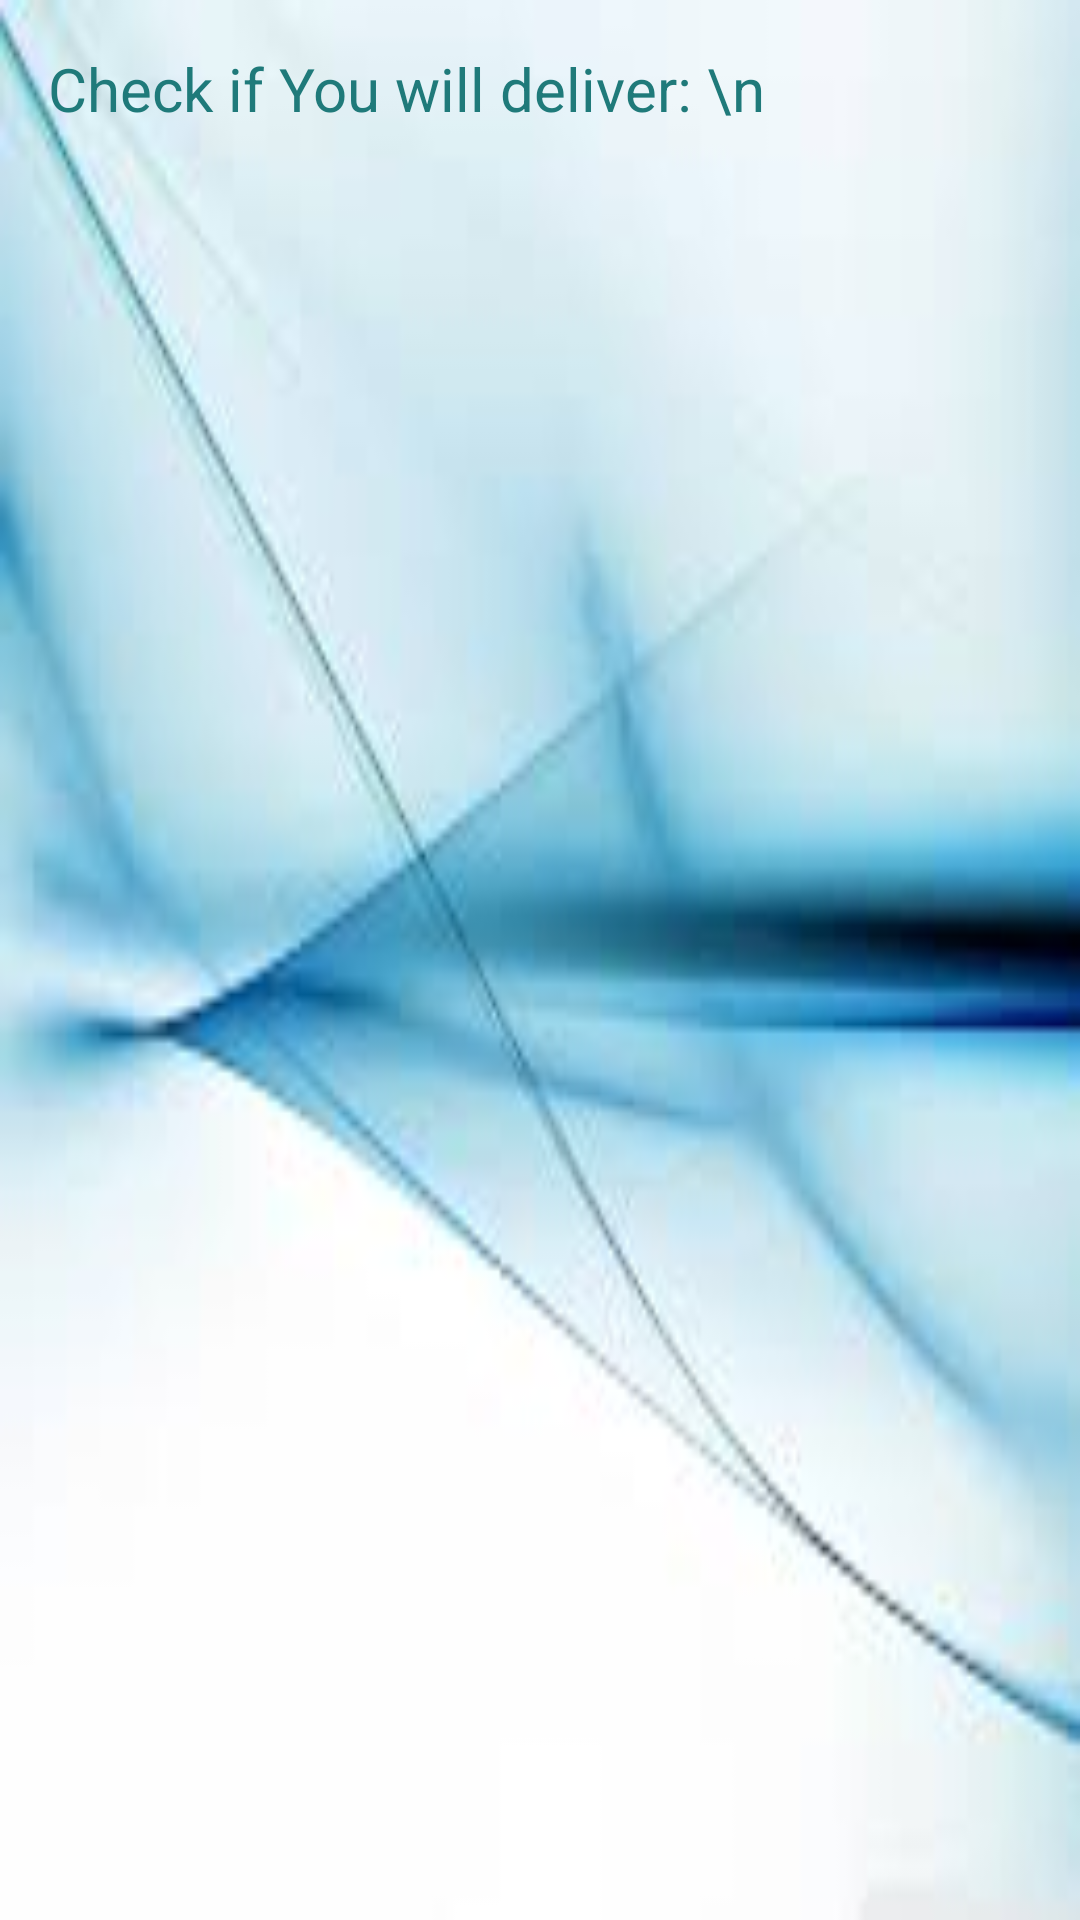

Android layout source for this screen:
<!-- AndroidManifest.xml: application theme AppTheme -->
<!-- res/layout/activity_deliver_home.xml -->
<?xml version="1.0" encoding="utf-8"?>
<RelativeLayout xmlns:android="http://schemas.android.com/apk/res/android"
    xmlns:app="http://schemas.android.com/apk/res-auto"
    xmlns:tools="http://schemas.android.com/tools"
    android:id="@+id/container"
    android:layout_width="match_parent"
    android:layout_height="match_parent"
    android:background="@drawable/bg"
    tools:context="com.example.hajar.firsttry.DeliverHome">

    <TextView
    android:id="@+id/message"
        android:layout_width="wrap_content"
        android:layout_height="wrap_content"
        android:layout_marginLeft="@dimen/activity_horizontal_margin"
        android:layout_marginStart="@dimen/activity_horizontal_margin"
        android:layout_marginTop="@dimen/activity_vertical_margin"
        android:text="Check if You will deliver: \n"
        android:layout_gravity="center"
        android:textColor="@color/colorPrimary"
        android:textSize="20dp" />

    <android.support.v7.widget.RecyclerView
        android:layout_width="match_parent"
        android:layout_height="wrap_content"
        android:id="@+id/recyclerVieew"
        android:layout_below="@id/message"
        >


    </android.support.v7.widget.RecyclerView>





</RelativeLayout>
<!-- resources referenced by this layout -->
<resources>
  <color name="colorPrimary">#1f7a7a</color>
  <dimen name="activity_horizontal_margin">16dp</dimen>
  <dimen name="activity_vertical_margin">16dp</dimen>
  <!-- drawable bg: jpg bitmap (drawable, 4224 bytes) -->
  <style name="AppTheme" parent="Theme.AppCompat.Light.DarkActionBar">
          
          <item name="colorPrimary">@color/colorPrimary</item>
          <item name="colorPrimaryDark">@color/colorPrimaryDark</item>
          <item name="colorAccent">@color/colorAccent</item>
  
      </style>
  <color name="colorPrimaryDark">#303F9F</color>
  <color name="colorAccent">#FF4081</color>
</resources>
